The GitHub repository tanverhassantanver/Automated-Identification-of-Medicinal-Plants-Through-Image-Processing-and-Transfer-Learning contains a labelled image folder "data" with 5 categories: Aristolochia indica, Centella asiatica, giant calotrope, green chiretta, Terminalia bellirica. Examples follow, each with its label.

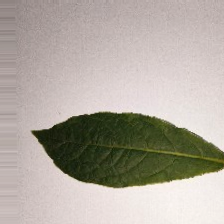
Label: Terminalia bellirica

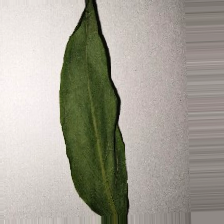
Label: green chiretta

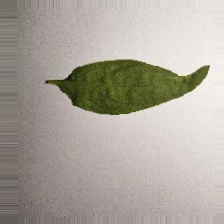
Label: green chiretta

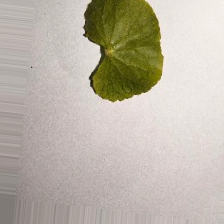
Label: Centella asiatica

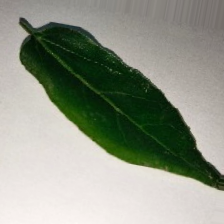
Label: Aristolochia indica

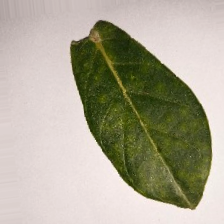
Label: giant calotrope
